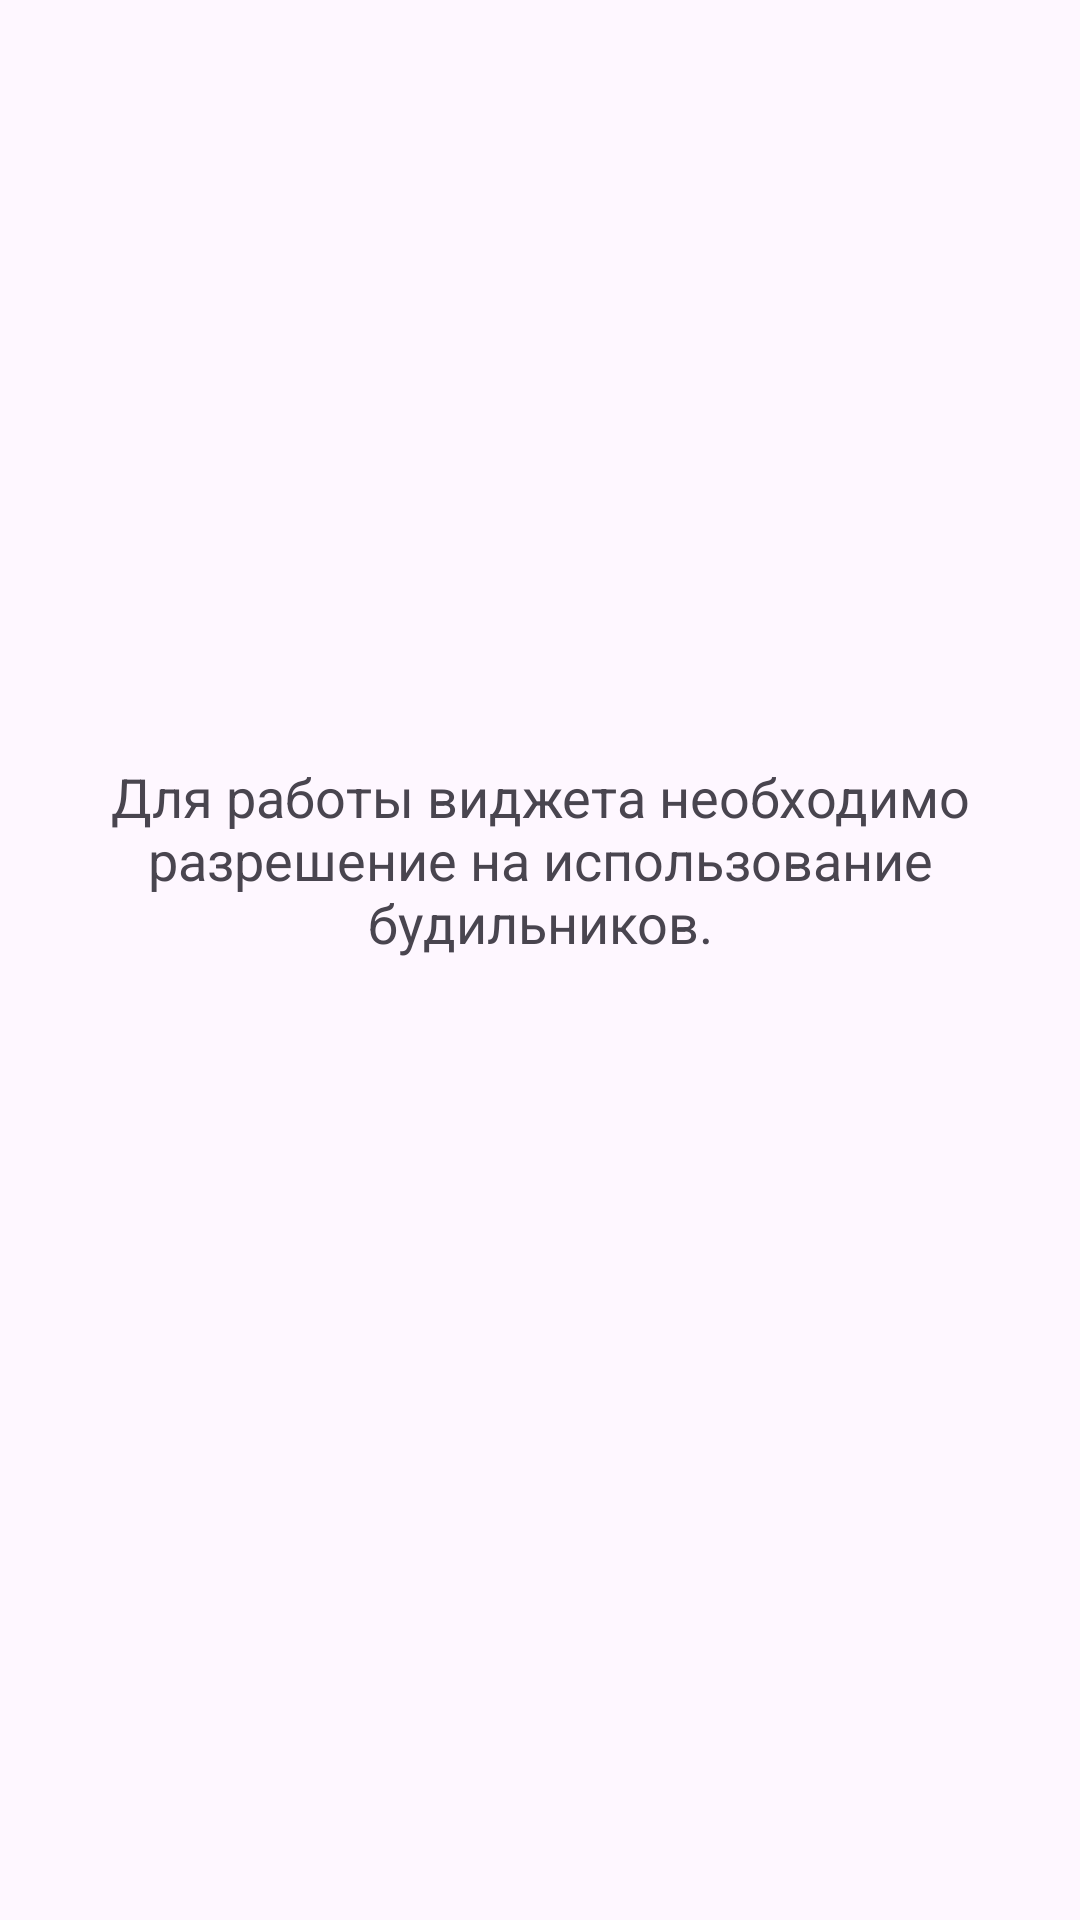

Write the Android layout XML for this screen, with the resource values it uses.
<!-- AndroidManifest.xml: application theme Theme.CustomClockWidget -->
<!-- res/layout/activity_settings.xml -->
<?xml version="1.0" encoding="utf-8"?>
<LinearLayout xmlns:android="http://schemas.android.com/apk/res/android"
    xmlns:tools="http://schemas.android.com/tools"
    android:id="@+id/main"
    android:layout_width="match_parent"
    android:layout_height="match_parent"
    android:gravity="center"
    android:orientation="vertical"
    android:padding="24dp"
    tools:context=".SettingsActivity">

    <TextView
        android:id="@+id/TVgreeting"
        android:layout_width="wrap_content"
        android:layout_height="wrap_content"
        android:gravity="center"
        android:text="@string/permit_request_hint"
        android:textSize="18sp" />

    <Button
        android:id="@+id/grantPermissionButton"
        style="@style/Widget.AppCompat.Button.Colored"
        android:layout_width="wrap_content"
        android:layout_height="wrap_content"
        android:layout_marginTop="24dp"
        android:text="@string/permission_reguest"
        android:visibility="gone"
        tools:visibility="visible" />

    <TextView
        android:id="@+id/TVrevision"
        android:layout_width="wrap_content"
        android:layout_height="wrap_content"
        android:layout_marginTop="48dp"
        tools:text="@string/revision" />

</LinearLayout>
<!-- resources referenced by this layout -->
<resources>
  <string name="permission_reguest">Предоставить разрешение</string>
  <string name="permit_request_hint">Для работы виджета необходимо разрешение на использование будильников.</string>
  <string name="revision">Версия: %1$s</string>
  <style name="Theme.CustomClockWidget" parent="Base.Theme.CustomClockWidget" />
  <style name="Base.Theme.CustomClockWidget" parent="Theme.Material3.DayNight.NoActionBar">
          
          
      </style>
</resources>
